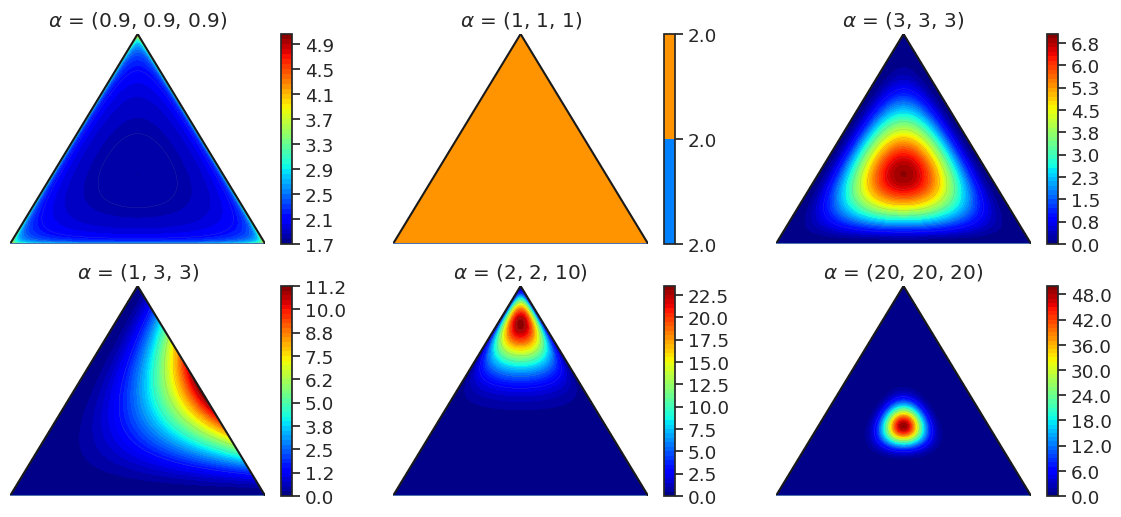

This chart was generated by the following Python code: (Note: this script raises an exception after producing the figure.)
import math
import numpy as np
import matplotlib.pyplot as plt
import matplotlib.tri as tri
import seaborn as sns
from math import gamma
from operator import mul
from functools import reduce

sns.set(style='white', font_scale=1.2)
sns.color_palette("Blues", as_cmap=True)


def plot_mesh(corners):
    """Subdivide the triangle into a triangular mesh and plot the original and subdivided triangles."""
    triangle = tri.Triangulation(corners[:, 0], corners[:, 1])

    refiner = tri.UniformTriRefiner(triangle)
    trimesh = refiner.refine_triangulation(subdiv=4)

    plt.figure(figsize=(6, 4))
    for i, mesh in enumerate((triangle, trimesh)):
        plt.subplot(1, 2, i + 1)
        plt.triplot(mesh)
        plt.axis('off')
        plt.axis('equal')


class Dirichlet:
    """Define the Dirichlet distribution with vector parameter alpha."""

    def __init__(self, alpha):
        self._alpha = np.array(alpha)
        self._coef = gamma(np.sum(self._alpha)) / reduce(mul, [gamma(a) for a in self._alpha])

    def pdf(self, x):
        """Returns pdf value for `x`. """
        return self._coef * reduce(mul, [xx ** (aa - 1) for (xx, aa) in zip(x, self._alpha)])


class PlotDirichlet:
    """
    Plot the Dirichlet distribution as a contour plot on a 2-Simplex.
    """

    def __init__(self, corners):
        self._corners = corners
        self._triangle = tri.Triangulation(corners[:, 0], corners[:, 1])
        # Midpoints of triangle sides opposite of each corner
        self._midpoints = [(corners[(i + 1) % 3] + corners[(i + 2) % 3]) / 2.0 for i in range(3)]

    def xy2bc(self, xy, tol=1.e-3):
        """Map the x-y coordinates of the mesh vertices to the simplex coordinate space (aka barycentric coordinates).
        Here we use a simple method that uses vector algebra. For some values of alpha, calculation of the Dirichlet pdf
        can become numerically unstable at the boundaries of the simplex so our conversion function will take an optional
        tolerance that will avoid barycentric coordinate values directly on the simplex boundary.
        """
        s = [(self._corners[i] - self._midpoints[i]).dot(xy - self._midpoints[i]) / 0.75 for i in range(3)]
        return np.clip(s, tol, 1.0 - tol)

    def draw_pdf_contours(self, ax, dist, label=None, nlevels=50, subdiv=8, **kwargs):
        """Draw pdf contours for a Dirichlet distribution"""
        # Subdivide the triangle into a triangular mesh
        refiner = tri.UniformTriRefiner(self._triangle)
        trimesh = refiner.refine_triangulation(subdiv=subdiv)

        # convert to barycentric coordinates and compute probabilities of the given distribution
        pvals = [dist.pdf(self.xy2bc(xy)) for xy in zip(trimesh.x, trimesh.y)]

        ax.tricontour(trimesh, pvals, 10, linewidths=0.1, colors="gray")
        tcf = ax.tricontourf(trimesh, pvals, nlevels, cmap="jet", **kwargs)
        ax.plot([0, 0.5], [0, 0.75 ** 0.5], 'k')
        ax.plot([0, 1], [0, 0])
        ax.plot([0.5, 1], [0.75 ** 0.5 , 0], 'k')
        # plt.axis('equal')
        ax.set_xlim(0, 1)
        ax.set_ylim(0, 0.75 ** 0.5)
        ax.set_title("$\\alpha$ = " + str(label))
        ax.axis('off')

        return ax, tcf


if __name__ == '__main__':
    kwargs = {}
    corners = np.array([[0, 0], [1, 0], [0.5, 0.75 ** 0.5]])
    plot_dirichlet = PlotDirichlet(corners)

    f, axes = plt.subplots(2, 3, figsize=(14, 6))
    ax = axes[0, 0]
    alpha = (0.9, 0.9, 0.9)
    dist = Dirichlet(alpha)
    ax, tcf = plot_dirichlet.draw_pdf_contours(ax, dist, alpha, **kwargs)
    f.colorbar(tcf, ax=ax, format="%.1f")

    ax = axes[0, 1]
    alpha = (1, 1, 1)
    dist = Dirichlet(alpha)
    ax, tcf = plot_dirichlet.draw_pdf_contours(ax, dist, alpha, **kwargs)
    f.colorbar(tcf, ax=ax, format="%2.1f")

    ax = axes[0, 2]
    alpha = (3, 3, 3)
    dist = Dirichlet(alpha)
    ax, tcf = plot_dirichlet.draw_pdf_contours(ax, dist, alpha, **kwargs)
    f.colorbar(tcf, ax=ax, format="%2.1f")

    ax = axes[1, 0]
    alpha = (1, 3, 3)
    dist = Dirichlet(alpha)
    ax, tcf = plot_dirichlet.draw_pdf_contours(ax, dist, alpha, **kwargs)
    f.colorbar(tcf, ax=ax, format="%2.1f")

    ax = axes[1, 1]
    alpha = (2, 2, 10)
    dist = Dirichlet(alpha)
    ax, tcf = plot_dirichlet.draw_pdf_contours(ax, dist, alpha, **kwargs)
    f.colorbar(tcf, ax=ax, format="%2.1f")

    ax = axes[1, 2]
    alpha = (20, 20, 20)
    dist = Dirichlet(alpha)
    ax, tcf = plot_dirichlet.draw_pdf_contours(ax, dist, alpha, **kwargs)
    f.colorbar(tcf, ax=ax, format="%2.1f")

    f.savefig('/home/<user>/Downloads/Dirichlet.pdf', bbox_inches='tight', transparent=True)